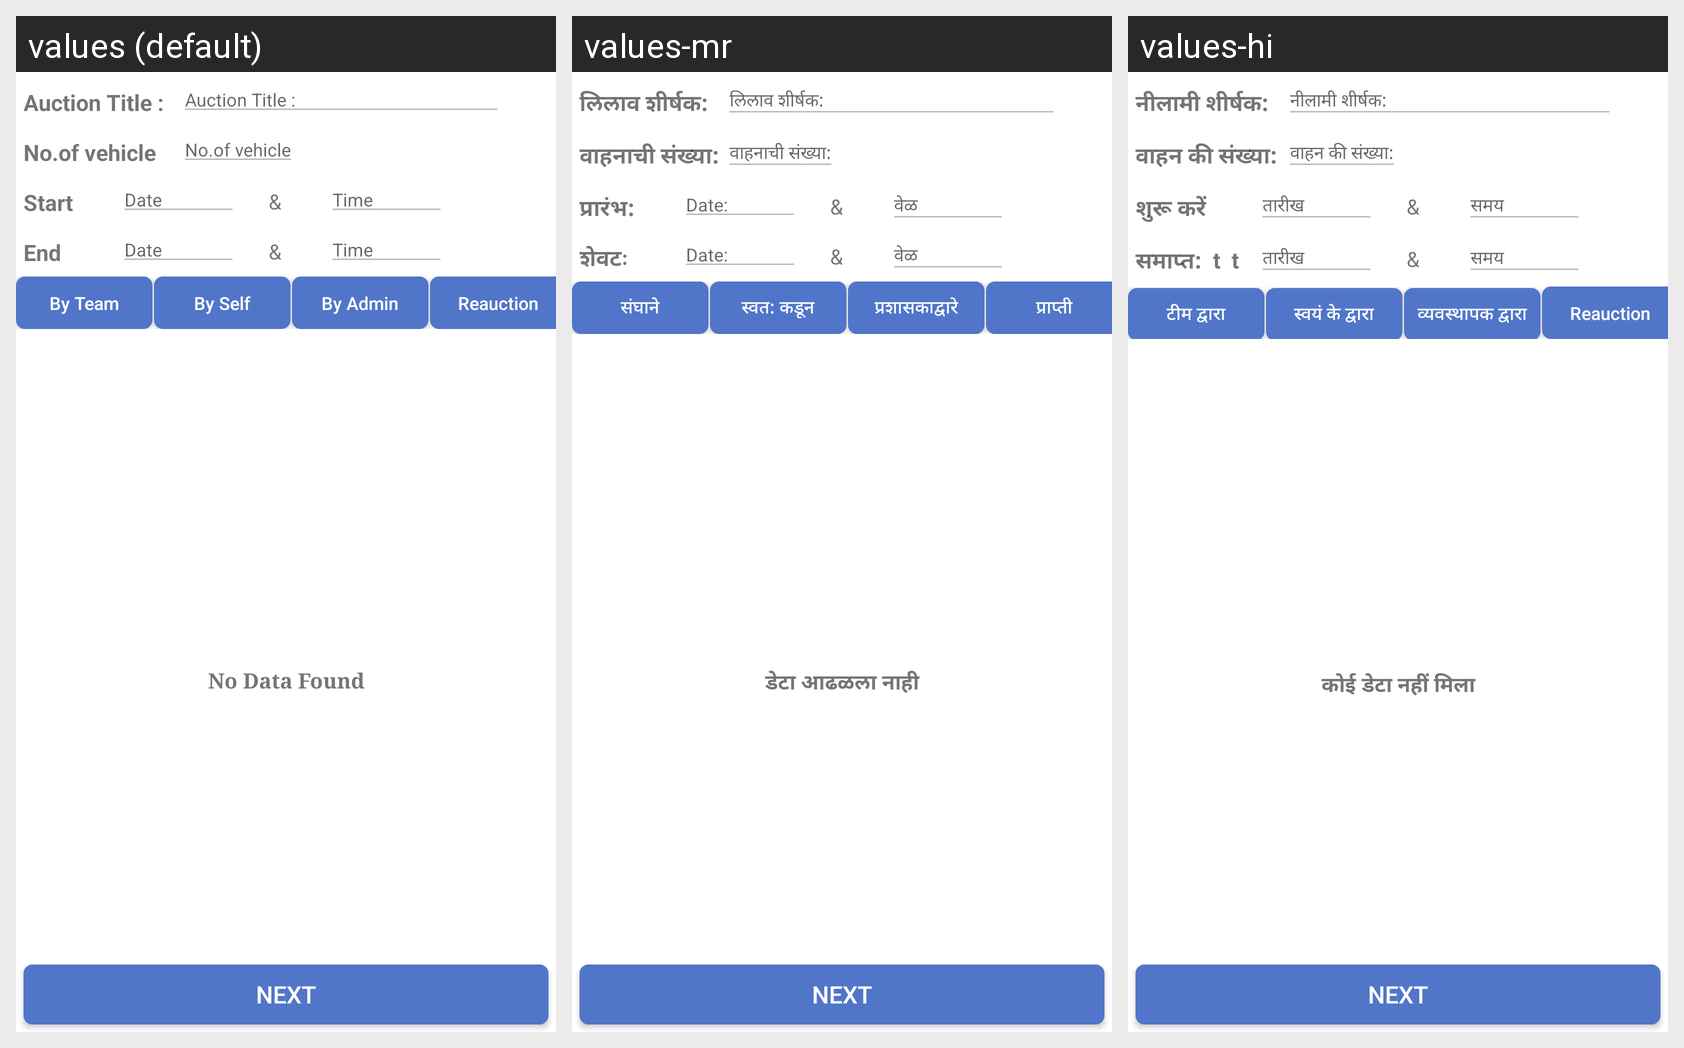

The Android screen above is rendered under several locales of the same app. Produce the string resources it draws, with the default and per-locale values.
Android screen res/layout/fragment_addvehicles_auction.xml rendered under 3 locales, left to right: values (default), values-mr, values-hi. Device: Nexus 5 (rendered at 1080×1920; each locale shown at half size, 540×960, under a caption strip naming it); theme AppTheme.
Strings drawn on this screen, with the default value and each locale's value (text and hints the layout hard-codes, and strings that could not be matched under every locale, appear in the picture but are not listed):

auction_title
  values: Auction Title :
  values-mr: लिलाव शीर्षक:
  values-hi: नीलामी शीर्षक:

no_of_vehicle
  values: No.of vehicle
  values-mr: वाहनाची संख्या:
  values-hi: वाहन की संख्या:

start
  values: Start
  values-mr: प्रारंभ:
  values-hi: शुरू करें 

date
  values: Date
  values-mr: Date:
  values-hi: तारीख

time
  values: Time
  values-mr: वेळ 
  values-hi: समय  

end
  values: End	
  values-mr: शेवटः 	 	
  values-hi: समाप्त:  t  t

by_team
  values: By Team
  values-mr: संघाने
  values-hi: टीम द्वारा

by_self
  values: By Self
  values-mr: स्वत: कडून
  values-hi: स्वयं के द्वारा

by_admin
  values: By Admin
  values-mr: प्रशासकाद्वारे
  values-hi: व्यवस्थापक द्वारा

reauction
  values: Reauction
  values-mr: प्राप्ती
  values-hi: Reauction

no_data
  values: No Data Found
  values-mr: डेटा आढळला नाही
  values-hi: कोई डेटा नहीं मिला
